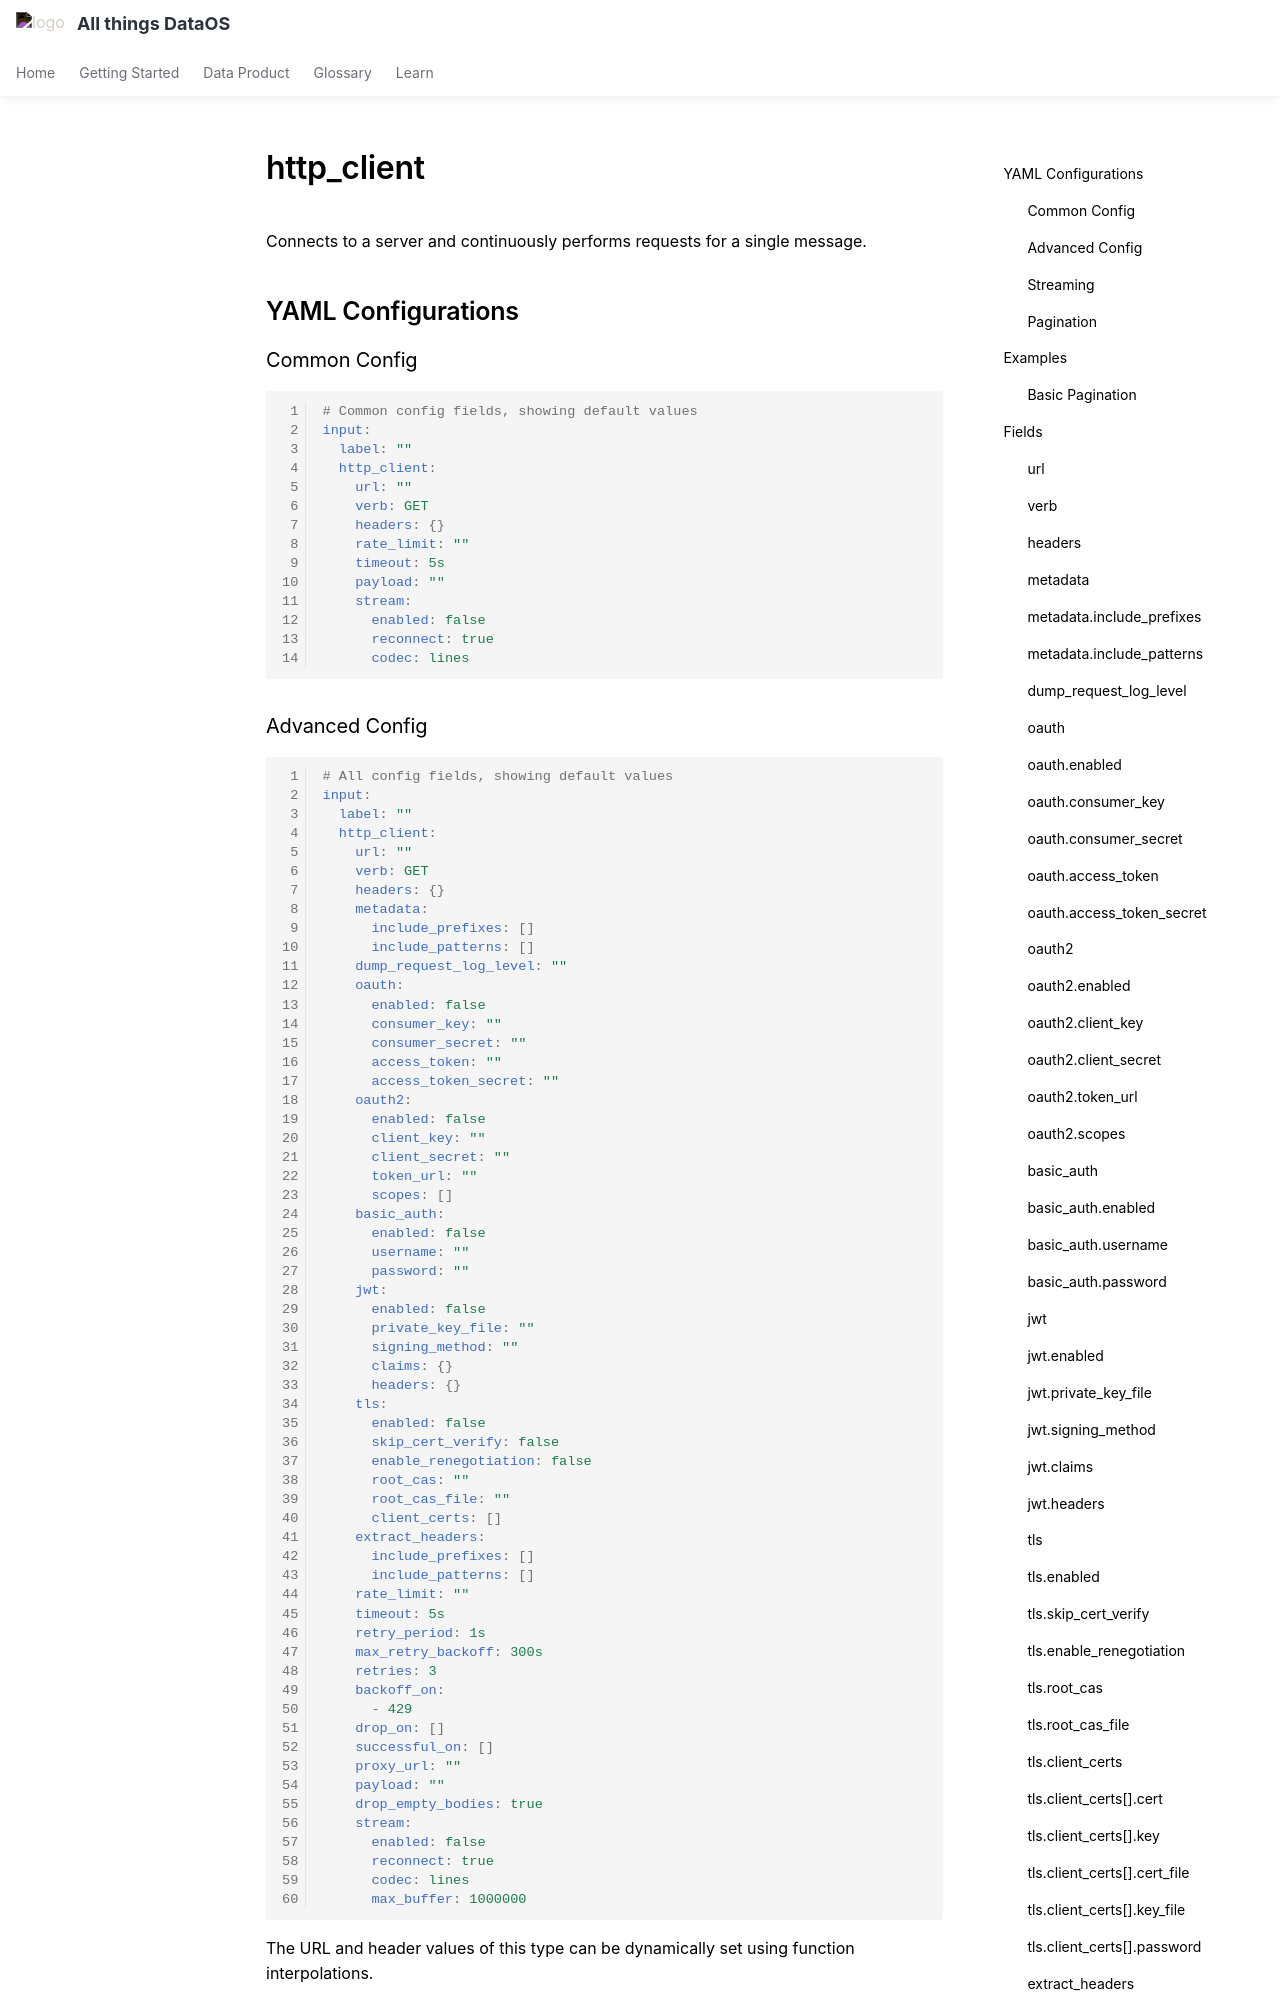

repository: moderndatacompany/dataos.info · page: resources/stacks/bento/components/inputs/http_client/index.html · generator: mkdocs

# http_client

Connects to a server and continuously performs requests for a single message.

## YAML Configurations

### Common Config

```yaml
# Common config fields, showing default values
input:
  label: ""
  http_client:
    url: ""
    verb: GET
    headers: {}
    rate_limit: ""
    timeout: 5s
    payload: ""
    stream:
      enabled: false
      reconnect: true
      codec: lines
```
